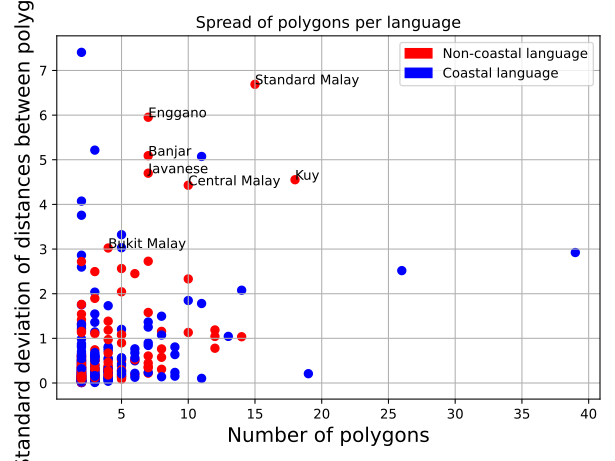

The file beside this chart, header and first rows:
glottocode, npolys, spread, coastal, language
achi1257, 3, 0.5968, True, Acehnese
adon1237, 2, 0.02157, True, Adonara
adze1240, 2, 0.6452, False, Adzera
aigh1235, 2, 0.2446, False, Aighon
akha1245, 14, 1.036, False, Akha
alak1253, 2, 0.5024, False, Alak
alor1247, 5, 0.1282, True, Alorese
aman1265, 2, 0.03194, False, Amanab
ambo1250, 7, 0.8411, True, Ambonese Malay
amis1246, 5, 0.2011, True, Amis
anga1290, 2, 0.05263, False, Angaataha
anga1292, 2, 0.1198, False, Angal Heneng
anut1237, 2, 0.295, True, Anuta
apal1256, 2, 0.08343, False, Apali
apma1240, 2, 0.01657, True, Apma
area1240, 2, 0.5175, True, 'Are'are
arif1239, 4, 0.1854, False, Arifama-Miniafia
arop1243, 5, 0.4337, True, Arop-Lokep
asar1240, 2, 1.19, False, Asaro'o
atay1247, 2, 0.06514, False, Atayal
aust1304, 3, 1.144, True, Austral
awac1238, 4, 0.3548, False, Lavia-Awalai-Damangnuo Awa
baba1268, 2, 0.1645, True, Babatana
babu1240, 2, 0.1377, True, Babuza
baha1257, 2, 0.1582, False, Bahau
baik1238, 2, 0.8038, True, Baikeno
bali1278, 2, 0.3776, True, Balinese
bamu1257, 2, 0.01765, True, Bamu
bang1365, 2, 0.8379, True, Bangka
banj1239, 7, 5.091, False, Banjar
bant1286, 4, 0.3326, True, Bantik
bara1370, 2, 0.1413, False, Baram Kayan
baru1269, 2, 0.0408, False, Baruga
basa1286, 5, 1.087, False, Basap
basa1287, 3, 0.1481, True, Basay
bata1294, 2, 0.3522, False, Batak Dairi
bate1262, 3, 0.4094, False, Batek
baub1235, 2, 0.04638, False, Bau-Jagoi Bidayuh
beng1287, 3, 0.1588, False, Benggoi
besi1244, 4, 0.3864, False, Besisi
biak1248, 14, 2.078, True, Biak
biem1237, 4, 0.1311, True, Biem
bier1246, 2, 1.285, True, Bieria
bima1247, 5, 3.03, True, Bima
bimi1240, 2, 0.3494, False, Bimin
bina1277, 2, 0.2029, True, Binandere
bint1246, 5, 0.5324, False, Bintulu
bitt1240, 2, 0.585, False, Bit
blag1240, 2, 0.03014, True, Blagar
boik1241, 3, 0.1045, True, Boikin
bola1252, 2, 0.8771, True, Bolango
bolo1268, 2, 0.435, False, Bolongan
book1241, 2, 0.1806, False, Bookan
brun1242, 8, 1.156, False, Brunei
brun1245, 2, 0.3886, False, Brunei Bisaya-Dusun
bugh1239, 2, 0.04988, True, Bughotu
bugi1244, 3, 1.107, False, Buginese
buka1261, 4, 0.3534, False, Bukat
buki1247, 4, 3.024, False, Bukit Malay
buki1248, 5, 0.5163, False, Bukitan
... 303 more rows
